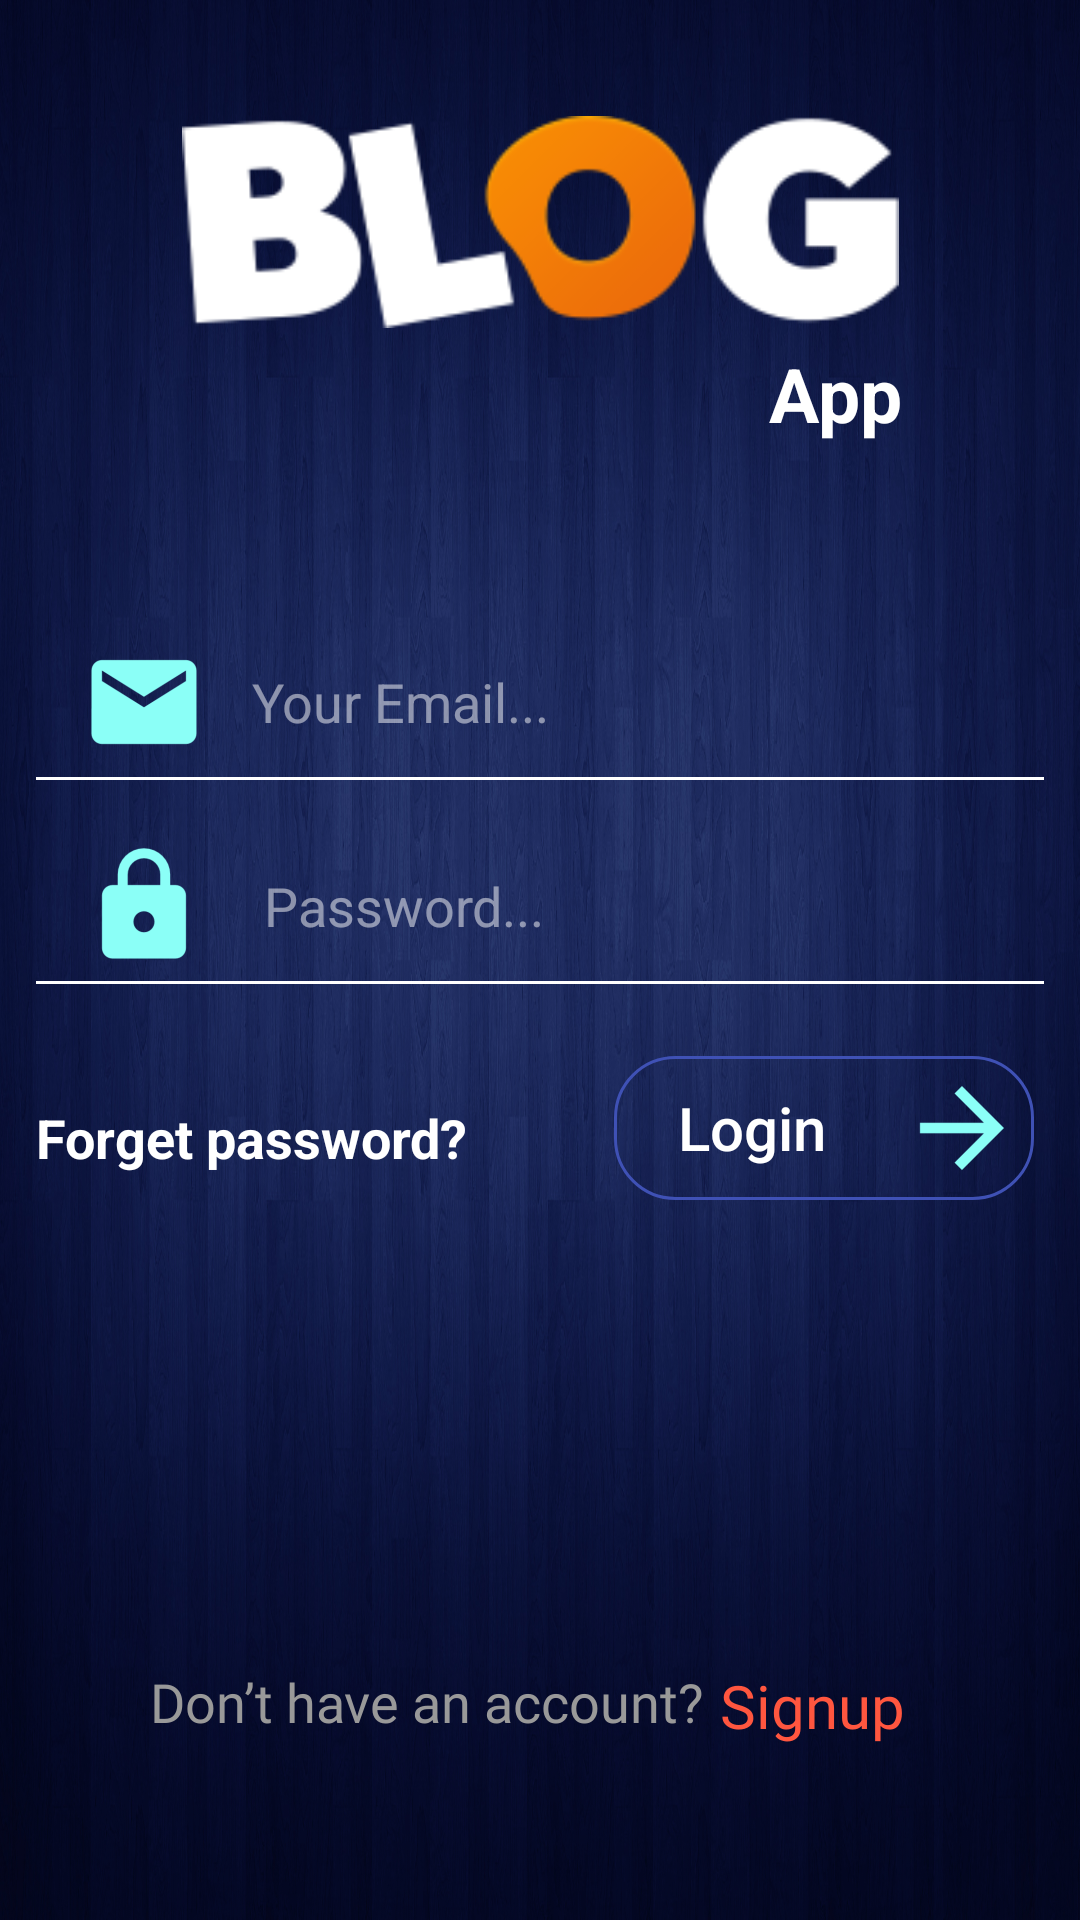

Layout XML and referenced resources for this Android screen:
<!-- AndroidManifest.xml: application theme AppTheme -->
<!-- res/layout/activity_login.xml -->
<?xml version="1.0" encoding="utf-8"?>
<android.support.constraint.ConstraintLayout xmlns:android="http://schemas.android.com/apk/res/android"
    xmlns:app="http://schemas.android.com/apk/res-auto"
    xmlns:tools="http://schemas.android.com/tools"
    android:layout_width="match_parent"

    android:layout_height="match_parent"
    android:background="@drawable/bg4"
    tools:context=".loginActivity">


    <ImageView
        android:id="@+id/regPageLogo"
        android:layout_width="239dp"
        android:layout_height="92dp"
        android:layout_marginEnd="8dp"
        android:layout_marginStart="8dp"
        android:layout_marginTop="28dp"
        android:contentDescription="@string/login_logo_desc"
        app:layout_constraintEnd_toEndOf="parent"
        app:layout_constraintStart_toStartOf="parent"
        app:layout_constraintTop_toTopOf="parent"
        app:srcCompat="@drawable/ogo" />

    <EditText
        android:id="@+id/reg_email"
        android:layout_width="0dp"

        android:layout_height="68dp"
        android:layout_marginEnd="8dp"
        android:layout_marginStart="8dp"
        android:layout_marginTop="80dp"
        android:backgroundTint="@android:color/white"
        android:drawableLeft="@mipmap/ic_launcher_email1"
        android:drawablePadding="12dp"
        android:ems="10"
        android:hint="@string/email_hint"
        android:inputType="textEmailAddress"
        android:padding="16dp"
        android:textColor="@android:color/white"
        android:textColorHint="@color/whiteTransparentHalf"
        android:textSize="18sp"
        app:layout_constraintEnd_toEndOf="parent"
        app:layout_constraintHorizontal_bias="0.0"
        app:layout_constraintStart_toStartOf="parent"
        app:layout_constraintTop_toBottomOf="@+id/regPageLogo" />

    <EditText
        android:id="@+id/reg_confirm_pass"
        android:layout_width="0dp"

        android:layout_height="68dp"
        android:layout_marginEnd="8dp"
        android:layout_marginStart="8dp"
        android:backgroundTint="@android:color/white"
        android:drawableLeft="@mipmap/ic_launcher_pass"
        android:drawablePadding="16dp"
        android:ems="10"
        android:hint="@string/pass_hint"
        android:inputType="textPassword"
        android:padding="16dp"
        android:textColor="@android:color/white"
        android:textColorHint="@color/whiteTransparentHalf"
        android:textSize="18sp"
        app:layout_constraintEnd_toEndOf="parent"
        app:layout_constraintHorizontal_bias="0.0"
        app:layout_constraintStart_toStartOf="parent"
        app:layout_constraintTop_toBottomOf="@+id/reg_email" />

    <Button
        android:id="@+id/login_btn"
        android:layout_width="140dp"
        android:layout_height="wrap_content"
        android:layout_marginEnd="8dp"
        android:layout_marginStart="8dp"
        android:layout_marginTop="16dp"

        android:background="@drawable/rounded_btn"
        android:drawableRight="@mipmap/ic_launcher_arrow"


        android:text="@string/login_btn_text"
        android:textAllCaps="false"
        android:textColor="@android:color/white"
        android:textSize="20sp"
        app:layout_constraintEnd_toEndOf="parent"
        app:layout_constraintHorizontal_bias="0.964"
        app:layout_constraintStart_toStartOf="parent"
        app:layout_constraintTop_toBottomOf="@+id/reg_confirm_pass" />



    <TextView
        android:id="@+id/textView"
        android:layout_width="wrap_content"
        android:layout_height="wrap_content"
        android:layout_marginBottom="8dp"
        android:layout_marginEnd="8dp"
        android:layout_marginStart="8dp"
        android:layout_marginTop="8dp"
        android:text="Forget password?"
        android:textColor="@android:color/white"
        android:textSize="18dp"
        android:textStyle="bold"
        app:layout_constraintBottom_toTopOf="@+id/sign_up_nav"
        app:layout_constraintEnd_toStartOf="@+id/login_btn"
        app:layout_constraintHorizontal_bias="0.086"
        app:layout_constraintStart_toStartOf="parent"
        app:layout_constraintTop_toBottomOf="@+id/reg_confirm_pass"
        app:layout_constraintVertical_bias="0.129" />

    <TextView
        android:id="@+id/textView4"
        android:layout_width="wrap_content"
        android:layout_height="wrap_content"
        android:layout_marginBottom="8dp"
        android:layout_marginEnd="8dp"
        android:layout_marginStart="8dp"
        android:layout_marginTop="8dp"
        android:text="App"
        android:textColor="@android:color/white"
        android:textSize="25dp"
        android:textStyle="bold"
        app:layout_constraintBottom_toTopOf="@+id/reg_email"
        app:layout_constraintEnd_toEndOf="parent"
        app:layout_constraintHorizontal_bias="0.829"
        app:layout_constraintStart_toStartOf="parent"
        app:layout_constraintTop_toTopOf="parent"
        app:layout_constraintVertical_bias="0.707" />

    <RelativeLayout
        android:id="@+id/sign_up_nav"
        android:layout_width="match_parent"
        android:layout_height="wrap_content"

        android:layout_marginBottom="8dp"
        android:layout_marginEnd="8dp"
        android:layout_marginTop="8dp"
        android:gravity="center"
        app:layout_constraintBottom_toBottomOf="parent"
        app:layout_constraintEnd_toEndOf="parent"
        app:layout_constraintTop_toTopOf="parent"
        app:layout_constraintVertical_bias="0.916">

        <TextView
            android:id="@+id/no_account"
            style="@style/LabelStyle"
            android:fontFamily="@font/sf_pro_display_medium"
            android:text="@string/no_account"
            android:textColor="@color/account"
            android:textSize="18sp" />

        <TextView
            android:id="@+id/login_reg_btn"
            style="@style/LabelStyle"
            android:layout_toEndOf="@id/no_account"
            android:fontFamily="@font/sf_pro_display_medium"
            android:text="@string/signup_label"
            android:textColor="@color/orange"
            android:textSize="20sp" />
    </RelativeLayout>

    <TextView
        android:id="@+id/emailverify"
        android:layout_width="match_parent"
        android:layout_height="wrap_content"
        android:layout_marginEnd="8dp"
        android:layout_marginStart="8dp"
        android:text=""
        app:layout_constraintEnd_toEndOf="parent"
        app:layout_constraintStart_toStartOf="parent"
        tools:layout_editor_absoluteY="268dp"
        tools:ignore="MissingConstraints" />

    <TextView
        android:id="@+id/passverification"
        android:layout_width="match_parent"
        android:layout_height="wrap_content"
        android:text=""
        tools:layout_editor_absoluteX="0dp"
        tools:layout_editor_absoluteY="333dp"
        tools:ignore="MissingConstraints" />
</android.support.constraint.ConstraintLayout>
<!-- resources referenced by this layout -->
<resources>
  <color name="account">#999999</color>
  <color name="orange">#ff563f</color>
  <color name="whiteTransparentHalf">#80ffffff</color>
  <!-- drawable bg4: jpg bitmap (drawable, 968446 bytes) -->
  <!-- drawable ogo: png bitmap (drawable, 6918 bytes) -->
  <!-- drawable rounded_btn (drawable) -->
  <?xml version="1.0" encoding="utf-8"?>
  <shape xmlns:android="http://schemas.android.com/apk/res/android"
      android:shape="rectangle">
      <stroke android:width="1dp" android:color="@color/colorPrimary" />
      <corners android:radius="20dp"  />
  
  </shape>
  <!-- mipmap ic_launcher_arrow: png bitmap (mipmap-hdpi, 293 bytes) -->
  <!-- mipmap ic_launcher_email1: png bitmap (mipmap-hdpi, 688 bytes) -->
  <!-- mipmap ic_launcher_pass: png bitmap (mipmap-hdpi, 835 bytes) -->
  <string name="email_hint">Your Email...</string>
  <string name="login_btn_text">Login</string>
  <string name="login_logo_desc">Logo Login Page</string>
  <string name="no_account">Don\’t have an account?</string>
  <string name="pass_hint">Password...</string>
  <string name="signup_label">" Signup"</string>
  <style name="LabelStyle" parent="AppTheme">
          <item name="android:layout_height">wrap_content</item>
          <item name="android:layout_width">wrap_content</item>
          <item name="android:textSize">28sp</item>
          <item name="android:fontFamily">@font/sf_pro_display_regular</item>
          <item name="android:textColor">@color/primary_txt</item>
      </style>
  <style name="AppTheme" parent="Theme.AppCompat.Light.NoActionBar">
          
          <item name="colorPrimary">@color/colorPrimary</item>
          <item name="colorPrimaryDark">@color/colorPrimaryDark</item>
          <item name="colorAccent">@color/colorAccent</item>
      </style>
  <color name="colorPrimary">#3F51B5</color>
  <color name="primary_txt">#212121</color>
  <color name="colorPrimaryDark">#303F9F</color>
  <color name="colorAccent">#FF4081</color>
</resources>
